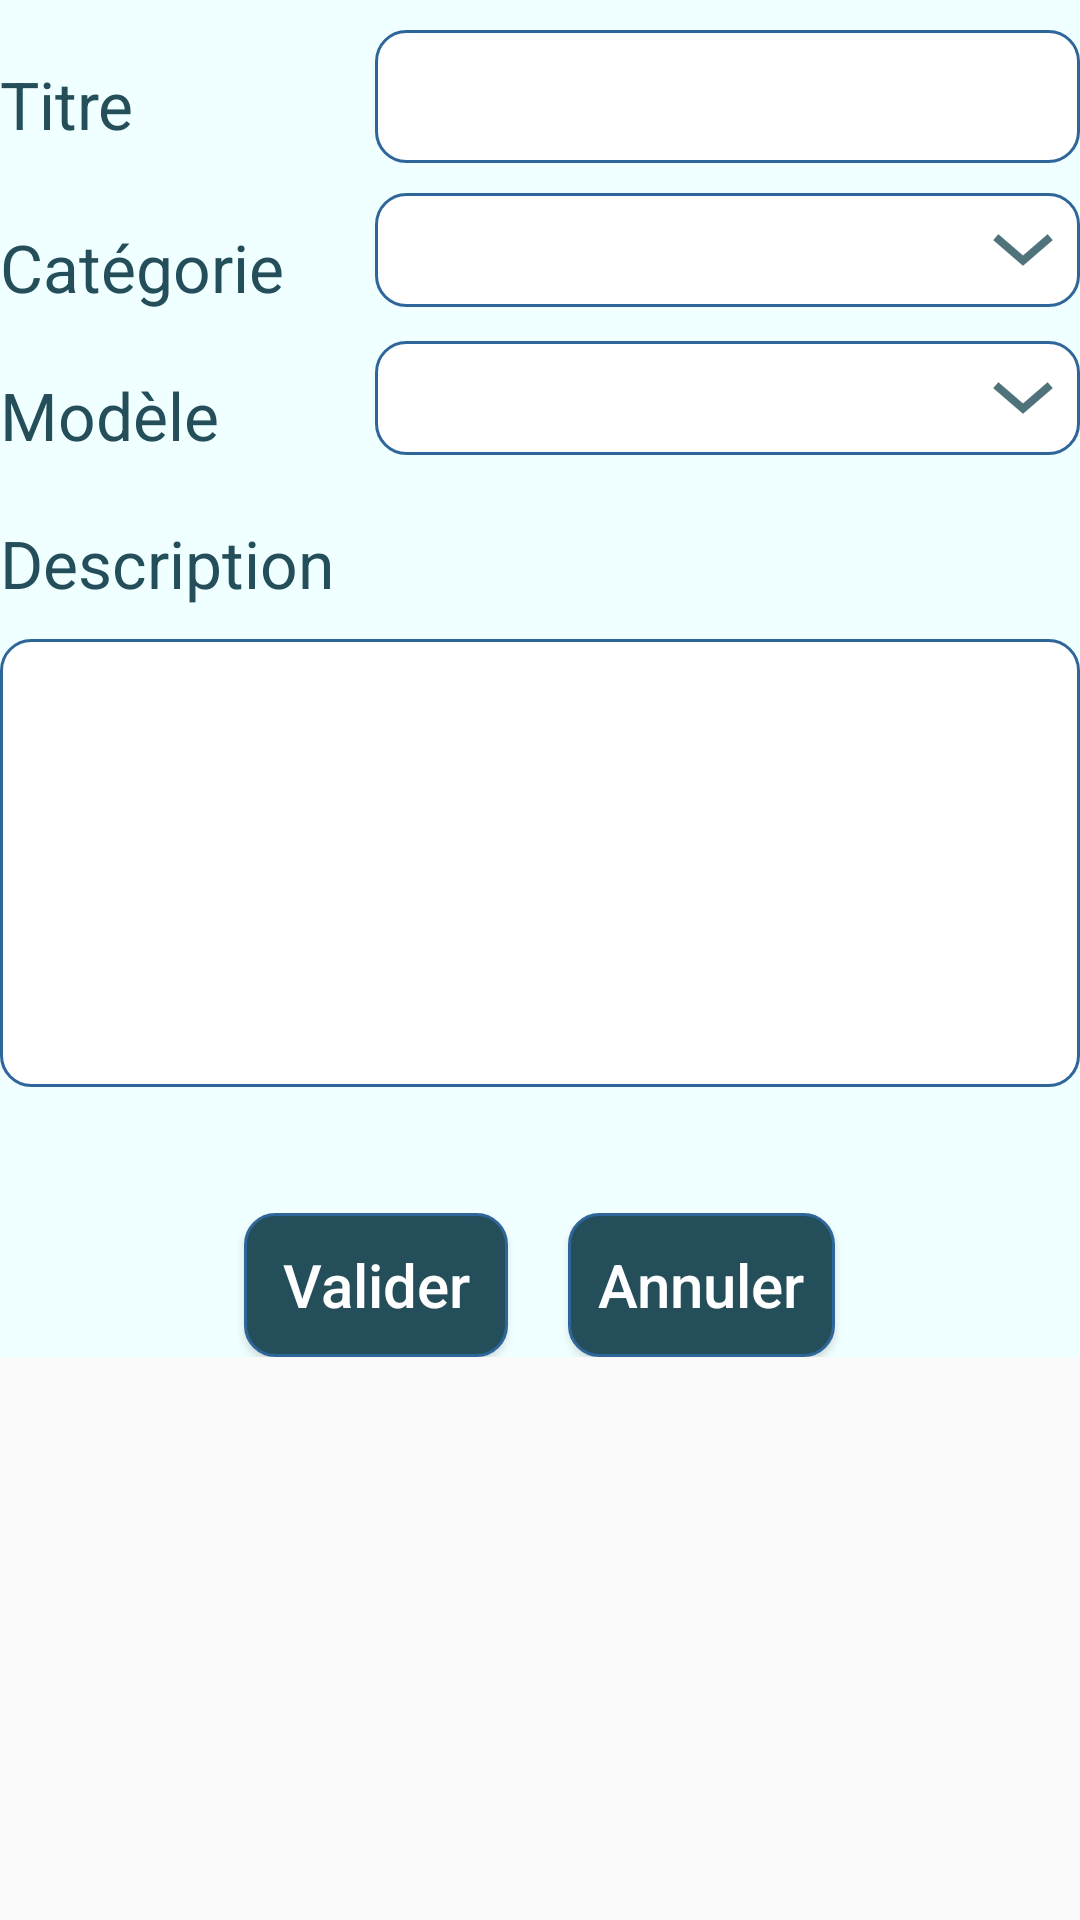

Reconstruct the res/layout file that produces this screen, plus the resources it refers to.
<!-- AndroidManifest.xml: application theme AppTheme -->
<!-- res/layout/fragment_create_demande.xml -->
<ScrollView
    xmlns:android="http://schemas.android.com/apk/res/android"
    android:layout_height="wrap_content"
    android:layout_width="wrap_content">
<FrameLayout xmlns:android="http://schemas.android.com/apk/res/android"
    xmlns:tools="http://schemas.android.com/tools"
    android:layout_width="match_parent"
    android:layout_height="match_parent"
    android:background="@color/colorBlanc">

    
    <LinearLayout
        android:orientation="vertical"
        android:layout_width="match_parent"
        android:layout_height="match_parent"
        android:layout_alignParentTop="true"
        android:weightSum="1">

        <RelativeLayout
            android:layout_width="match_parent"
            android:layout_height="wrap_content"
            android:layout_marginTop="10dp">
            <TextView
                android:id="@+id/title_labelcreate"
                android:layout_width="wrap_content"
                android:layout_height="wrap_content"
                android:textAppearance="?android:attr/textAppearanceLarge"
                android:textColor="@color/colorPrimary"
                android:text="Titre"
                android:layout_marginTop="10dp"/>

            <EditText
                android:layout_width="match_parent"
                android:layout_height="wrap_content"
                android:id="@+id/title"
                android:layout_gravity="center_horizontal"
                android:background="@drawable/rounded_edittext"
                android:textColorLink="@android:color/holo_blue_light"
                android:layout_marginLeft="125dp"/>
        </RelativeLayout>

        <RelativeLayout
            android:layout_width="match_parent"
            android:layout_height="wrap_content"
            android:layout_marginTop="10dp">
            <TextView
                android:id="@+id/categorie_labelcreate"
                android:layout_width="wrap_content"
                android:layout_height="wrap_content"
                android:textColor="@color/colorPrimary"
                android:textAppearance="?android:attr/textAppearanceLarge"
                android:text="Catégorie"
                android:layout_marginTop="10dp"/>

            <Spinner
                android:id="@+id/typeSpin"
                android:layout_width="match_parent"
                android:layout_height="wrap_content"
                android:background="@drawable/roundedspinner"
                android:layout_marginLeft="125dp"
                android:paddingLeft="8dp"
                android:paddingRight="20dp"
                android:paddingTop="5dp"
                android:paddingBottom="5dp"
                android:popupBackground="#DFFFFFFF"/>


        </RelativeLayout>
        <RelativeLayout
            android:layout_width="match_parent"
            android:layout_height="wrap_content"
            android:layout_marginTop="10dp">
            <TextView
                android:id="@+id/modele_labelcreate"
                android:layout_width="wrap_content"
                android:layout_height="wrap_content"
                android:textColor="@color/colorPrimary"
                android:textAppearance="?android:attr/textAppearanceLarge"
                android:text="Modèle"
                android:layout_marginTop="10dp"/>

            <Spinner
                android:id="@+id/modeleSpin"
                android:layout_width="match_parent"
                android:layout_height="wrap_content"
                android:background="@drawable/roundedspinner"
                android:layout_marginLeft="125dp"
                android:paddingLeft="8dp"
                android:paddingRight="20dp"
                android:paddingTop="5dp"
                android:paddingBottom="5dp"
                android:popupBackground="#DFFFFFFF"/>
        </RelativeLayout>
        <RelativeLayout
            android:layout_width="match_parent"
            android:layout_height="wrap_content"
            android:layout_marginTop="10dp">
            <TextView
                android:id="@+id/detail_labelcreate"
                android:layout_width="wrap_content"
                android:layout_height="wrap_content"
                android:textColor="@color/colorPrimary"
                android:textAppearance="?android:attr/textAppearanceLarge"
                android:text="Description"
                android:layout_marginTop="10dp"/>

            <EditText
                android:id="@+id/detail"
                android:inputType="textMultiLine"
                android:lines="8"
                android:minLines="6"
                android:layout_alignTop="@+id/detail_labelcreate"
                android:layout_marginTop="40dp"
                android:gravity="top|left"
                android:maxLines="10"
                android:layout_height="wrap_content"
                android:layout_width="fill_parent"
                android:scrollbars="vertical"
                android:background="@drawable/rounded_edittext"
                />
        </RelativeLayout>
        <RelativeLayout
            android:layout_width="match_parent"
            android:layout_height="wrap_content"
            android:gravity="center_horizontal"
            android:layout_marginTop="42dp"
            android:layout_marginLeft="20dp"
            android:layout_marginRight="20dp"
            >
            <Button
                android:layout_width="wrap_content"
                android:layout_height="wrap_content"
                android:text="Valider"
                android:textColor="#FFFFFF"
                android:id="@+id/button_add"
                android:background="@drawable/rounded_button"
                android:textAllCaps="false"
                android:textSize="20dp"/>
            <Button
                android:id="@+id/btn_cancel"
                android:layout_width="wrap_content"
                android:layout_height="wrap_content"
                android:background="@drawable/rounded_button"
                android:text="@string/btn_cancel_reset_password"
                android:textColor="@android:color/white"
                android:textAllCaps="false"
                android:layout_marginLeft="20dp"
                android:layout_toRightOf="@+id/button_add"
                android:textSize="20dp"/>
        </RelativeLayout>

    </LinearLayout>

</FrameLayout>
</ScrollView>
<!-- resources referenced by this layout -->
<resources>
  <color name="colorBlanc">#F0FFFF</color>
  <color name="colorPrimary">#244f5a</color>
  <!-- drawable rounded_button (drawable) -->
  <?xml version="1.0" encoding="utf-8"?>
  <shape xmlns:android="http://schemas.android.com/apk/res/android" >
  
      <solid android:color="@color/colorPrimary" />
      <stroke
          android:width="1dp"
          android:color="#2f6699" />
      <corners
          android:topLeftRadius="10dp"
          android:topRightRadius="10dp"
          android:bottomLeftRadius="10dp"
          android:bottomRightRadius="10dp"
          />
      <padding
          android:bottom="10dip"
          android:left="10dip"
          android:right="10dip"
          android:top="10dip" />
  
  </shape>
  <!-- drawable rounded_edittext (drawable) -->
  <?xml version="1.0" encoding="utf-8"?>
  <shape xmlns:android="http://schemas.android.com/apk/res/android" >
  
      <solid android:color="#FFFFFF" />
  
      <stroke
          android:width="1dp"
          android:color="#2f6699" />
      <corners
          android:topLeftRadius="10dp"
          android:topRightRadius="10dp"
          android:bottomLeftRadius="10dp"
          android:bottomRightRadius="10dp"
          />
      <padding
          android:bottom="10dip"
          android:left="10dip"
          android:right="10dip"
          android:top="10dip" />
  
  </shape>
  <!-- drawable roundedspinner (drawable) -->
  <?xml version="1.0" encoding="utf-8"?>
  <selector xmlns:android="http://schemas.android.com/apk/res/android">
  
      <item><layer-list>
          <item><shape>
              <gradient android:angle="90" android:endColor="#FFFFFF" android:startColor="#FFFFFF" android:type="linear" />
  
              <stroke android:width="1dp" android:color="#2f6699" />
  
              <corners android:radius="10dp" />
  
              <padding android:bottom="3dp" android:left="3dp" android:right="3dp" android:top="3dp" />
          </shape></item>
          <item ><bitmap android:gravity="bottom|right" android:src="@drawable/ic_dropdown" />
          </item>
      </layer-list></item>
  
  </selector>
  <string name="btn_cancel_reset_password">Annuler</string>
  <style name="AppTheme" parent="Theme.AppCompat.Light.DarkActionBar">
          
          <item name="colorPrimary">@color/colorPrimary</item>
          <item name="colorPrimaryDark">@color/colorPrimaryDark</item>
          <item name="colorAccent">@color/colorAccent</item>
      </style>
  <!-- drawable ic_dropdown: png bitmap (drawable-hdpi, 464 bytes) -->
  <color name="colorPrimaryDark">#244f5a</color>
  <color name="colorAccent">#244f5a</color>
</resources>
